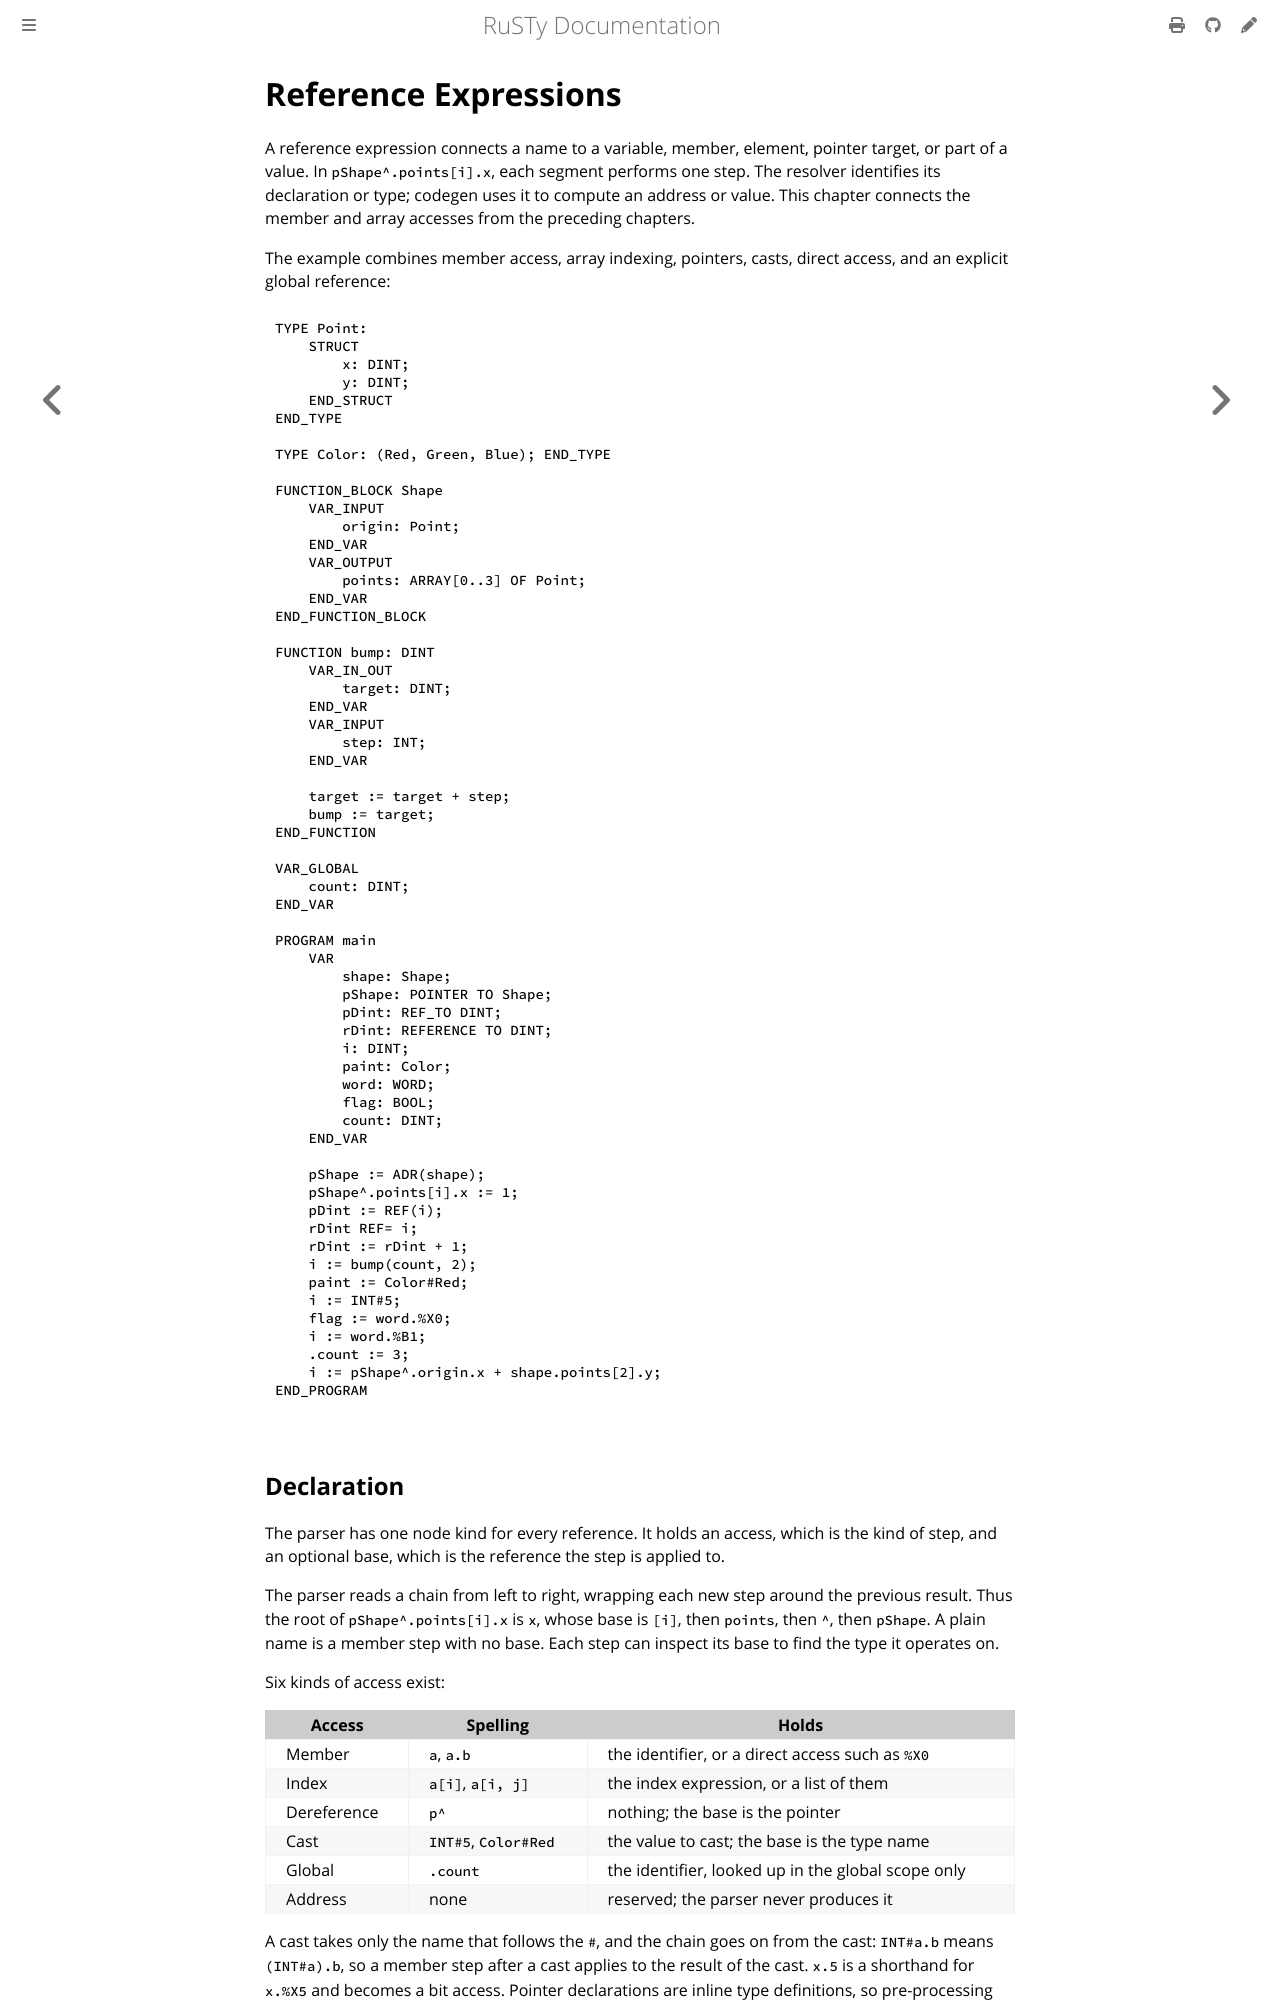

repository: PLC-lang/rusty · page: technical/internals/06-reference-expressions.html · generator: mdbook

# Reference Expressions

A reference expression connects a name to a variable, member, element, pointer target, or part of a value. In `pShape^.points[i].x`, each segment performs one step. The resolver identifies its declaration or type; codegen uses it to compute an address or value. This chapter connects the member and array accesses from the preceding chapters.

The example combines member access, array indexing, pointers, casts, direct access, and an explicit global reference:

```iecst
TYPE Point:
    STRUCT
        x: DINT;
        y: DINT;
    END_STRUCT
END_TYPE

TYPE Color: (Red, Green, Blue); END_TYPE

FUNCTION_BLOCK Shape
    VAR_INPUT
        origin: Point;
    END_VAR
    VAR_OUTPUT
        points: ARRAY[0..3] OF Point;
    END_VAR
END_FUNCTION_BLOCK

FUNCTION bump: DINT
    VAR_IN_OUT
        target: DINT;
    END_VAR
    VAR_INPUT
        step: INT;
    END_VAR

    target := target + step;
    bump := target;
END_FUNCTION

VAR_GLOBAL
    count: DINT;
END_VAR

PROGRAM main
    VAR
        shape: Shape;
        pShape: POINTER TO Shape;
        pDint: REF_TO DINT;
        rDint: REFERENCE TO DINT;
        i: DINT;
        paint: Color;
        word: WORD;
        flag: BOOL;
        count: DINT;
    END_VAR

    pShape := ADR(shape);
    pShape^.points[i].x := 1;
    pDint := REF(i);
    rDint REF= i;
    rDint := rDint + 1;
    i := bump(count, 2);
    paint := Color#Red;
    i := INT#5;
    flag := word.%X0;
    i := word.%B1;
    .count := 3;
    i := pShape^.origin.x + shape.points[2].y;
END_PROGRAM
```


## Declaration

The parser has one node kind for every reference. It holds an access, which is the kind of step, and an optional base, which is the reference the step is applied to.

The parser reads a chain from left to right, wrapping each new step around the previous result. Thus the root of `pShape^.points[i].x` is `x`, whose base is `[i]`, then `points`, then `^`, then `pShape`. A plain name is a member step with no base. Each step can inspect its base to find the type it operates on.

Six kinds of access exist:

| Access | Spelling | Holds |
|---|---|---|
| Member | `a`, `a.b` | the identifier, or a direct access such as `%X0` |
| Index | `a[i]`, `a[i, j]` | the index expression, or a list of them |
| Dereference | `p^` | nothing; the base is the pointer |
| Cast | `INT#5`, `Color#Red` | the value to cast; the base is the type name |
| Global | `.count` | the identifier, looked up in the global scope only |
| Address | none | reserved; the parser never produces it |

A cast takes only the name that follows the `#`, and the chain goes on from the cast: `INT#a.b` means `(INT#a).b`, so a member step after a cast applies to the result of the cast. `x.5` is a shorthand for `x.%X5` and becomes a bit access. Pointer declarations are inline type definitions, so pre-processing moves `POINTER TO Shape` out into the named type `__main_pShape` before indexing, like every other anonymous type.

> [!NOTE]
> **Developer note.** The address access exists in the node kind, in the resolver, in codegen, and in the validator, but no spelling reaches it: the parser rejects `&i`, and no lowering creates it. The address of a variable is taken with the built-in calls `ADR` and `REF`, described below.
